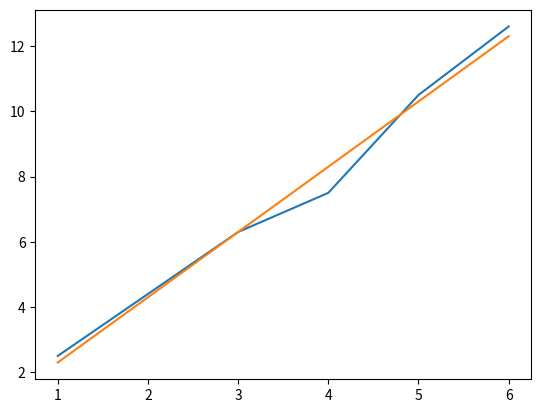

Here is the Python script that generated this plot:
# -*- coding: utf-8 -*-
"""
Created on Mon May 31 17:28:52 2021

[redacted]
"""
# 线性模型 二维

import matplotlib.pyplot as plt
import numpy as np
from mpl_toolkits.mplot3d import Axes3D


def forward(x, w, b):
    return x * w + b


def loss(y, y_pred, w, b):
    return (y_pred - y) ** 2


x_data = [1, 2, 3, 4, 5, 6]
# y=2x+0.5
y_data = [2.5, 4.4, 6.3, 7.5, 10.5, 12.6]
# y_data=[x*2+0.5 for x in x_data]
len_x = len(x_data)

w_list = []
b_list = []
mse_list = []

w_m, b_m, mse_m = 0, 0, 100
for w in np.arange(0, 4, 0.2):
    print('w=', w)
    mse_l = []
    for b in np.arange(0, 2.0, 0.1):
        print('\tb=', b)
        loss_sum = 0
        for x, y in zip(x_data, y_data):
            y_pred = forward(x, w, b)
            loss_val = loss(y, y_pred, w, b)
            loss_sum += loss_val
            print('\t\t', x, y, y_pred, loss_val)
        mse = loss_sum / len_x
        if mse < mse_m:
            w_m, b_m, mse_m = w, b, mse
        
        mse_l.append(mse)
        print('\tMSE=', mse)
        if b not in b_list:
            b_list.append(b)
    w_list.append(w)
    mse_list.append(mse_l)
    print('\n')

print(w_m, b_m, mse_m)

figure = plt.figure()
plt.plot(x_data, y_data)
y = [x * w_m + b_m for x in x_data]
plt.plot(x_data, y)


def _3d():
    W, B = np.meshgrid(w_list, b_list)
    
    figure = plt.figure()
    ax = Axes3D(figure)
    MSE = np.array(mse_list)
    
    ax.plot_surface(W, B, MSE)


plt.show()
